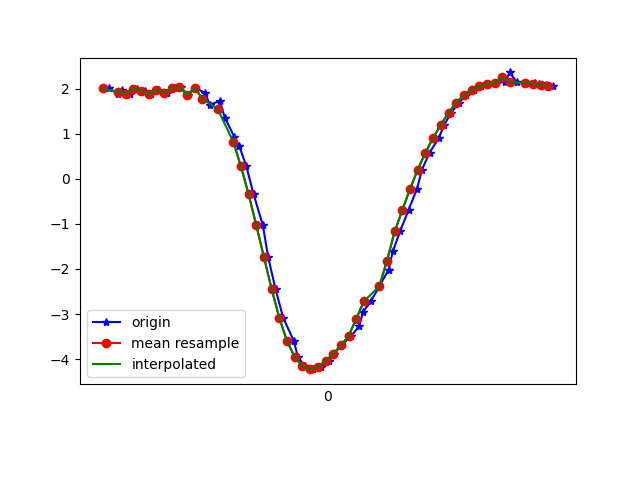

Source data for this figure (header and first rows):
1617737830456, 433467100448501, 2.0052965, -2.4683793, 9.269623
1617737830480, 433467119679271, 1.888, -2.505, 9.284
1617737830491, 433467139040776, 1.968, -2.482, 9.274
1617737830511, 433467158271546, 1.886, -2.478, 9.292
1617737830529, 433467177502316, 2.003, -2.56, 9.245
1617737830550, 433467196733086, 1.956, -2.511, 9.269
1617737830567, 433467215963856, 1.88, -2.573, 9.268
1617737830587, 433467235194626, 1.978, -2.554, 9.252
1617737830607, 433467254425396, 1.902, -2.539, 9.273
1617737830628, 433467273656166, 2.026, -2.641, 9.218
1617737830643, 433467292886936, 2.03, -2.617, 9.223
1617737830662, 433467312117706, 1.866, -2.641, 9.251
1617737830681, 433467331348476, 2.016, -2.683, 9.208
1617737830707, 433467350579246, 1.905, -2.658, 9.238
1617737830719, 433467369810016, 1.644, -2.739, 9.265
1617737830745, 433467389040786, 1.725, -2.559, 9.301
1617737830758, 433467408271556, 1.358, -2.952, 9.246
1617737830783, 433467427502326, 0.9254, -3.412, 9.14
1617737830796, 433467446733096, 0.7207, -3.825, 8.994
1617737830814, 433467465963866, 0.2769, -4.287, 8.808
1617737830833, 433467485194636, -0.343, -4.79, 8.543
1617737830857, 433467504425406, -1.033, -5.223, 8.228
1617737830871, 433467523656176, -1.744, -5.516, 7.91
1617737830890, 433467542886946, -2.45, -5.64, 7.631
1617737830910, 433467562117716, -3.088, -5.563, 7.454
1617737830938, 433467581348486, -3.604, -5.371, 7.362
1617737830948, 433467600579256, -3.956, -5.185, 7.315
1617737830967, 433467619810026, -4.161, -5.01, 7.323
1617737830987, 433467639040796, -4.224, -4.869, 7.382
1617737831007, 433467658271566, -4.169, -4.748, 7.491
1617737831030, 433467677502336, -4.044, -4.642, 7.624
1617737831043, 433467696733106, -3.883, -4.571, 7.751
1617737831061, 433467715963876, -3.695, -4.522, 7.87
1617737831087, 433467735194646, -3.489, -4.476, 7.99
1617737831108, 433467754425416, -3.264, -4.421, 8.114
1617737831118, 433467773656186, -2.947, -4.271, 8.314
1617737831138, 433467792886956, -2.717, -4.347, 8.353
1617737831160, 433467812117726, -2.387, -4.302, 8.475
1617737831184, 433467831348496, -2.018, -4.21, 8.617
1617737831195, 433467850579266, -1.61, -4.077, 8.765
1617737831214, 433467869810036, -1.168, -3.956, 8.89
1617737831236, 433467889040806, -0.6905, -3.873, 8.976
1617737831258, 433467908271576, -0.2233, -3.801, 9.03
1617737831271, 433467927502346, 0.2041, -3.681, 9.08
1617737831291, 433467946733116, 0.5829, -3.517, 9.129
1617737831315, 433467965963886, 0.9097, -3.395, 9.148
1617737831329, 433467985194656, 1.201, -3.362, 9.127
1617737831347, 433468004425426, 1.466, -3.409, 9.07
1617737831367, 433468023656196, 1.689, -3.48, 9.004
1617737831386, 433468042886966, 1.856, -3.533, 8.951
1617737831407, 433468062117736, 1.978, -3.574, 8.908
1617737831424, 433468081348506, 2.059, -3.619, 8.872
1617737831444, 433468100579276, 2.109, -3.643, 8.85
1617737831463, 433468119810046, 2.135, -3.632, 8.848
1617737831488, 433468139040816, 2.148, -3.591, 8.862
1617737831499, 433468158271586, 2.36, -3.506, 8.842
1617737831518, 433468177502356, 2.142, -3.546, 8.881
1617737831540, 433468196733126, 2.13, -3.535, 8.889
1617737831565, 433468215963896, 2.12, -3.523, 8.896
1617737831575, 433468235194666, 2.105, -3.502, 8.908
1617737831594, 433468254425436, 2.083, -3.477, 8.922
... 1 more rows
